Labelled photos from "Combined_Dataset", an image-classification folder in alexandradina40/Fruits_classifier. The possible labels are: apple Granny Smith, apple red, banana, nectarine, orange, strawberry.

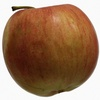
Label: apple red

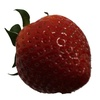
Label: strawberry

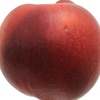
Label: nectarine

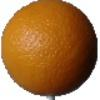
Label: orange

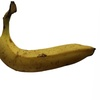
Label: banana

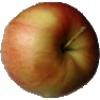
Label: apple red
